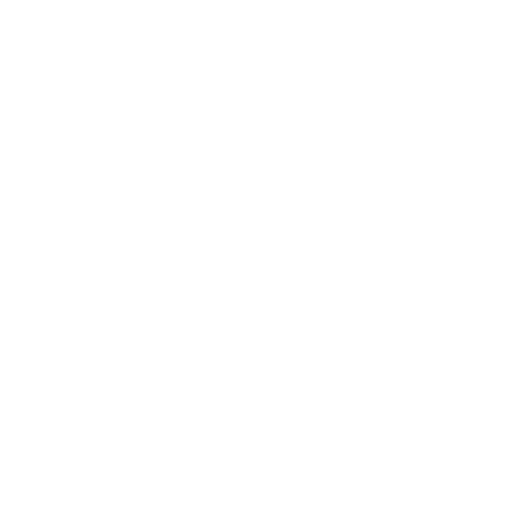
t = 0.00 s
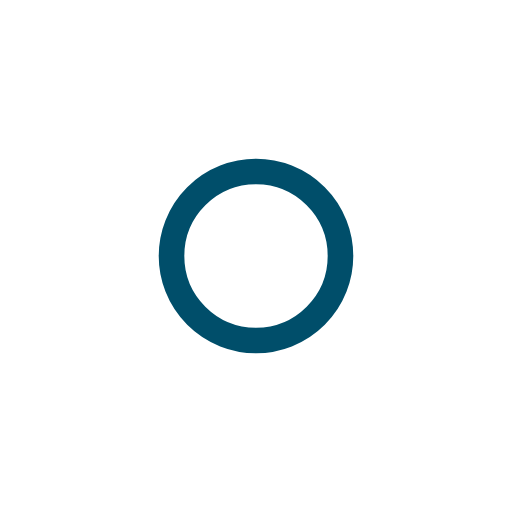
t = 0.50 s
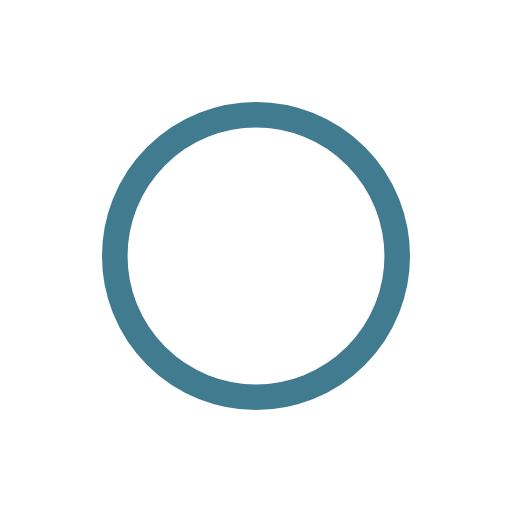
t = 1.00 s
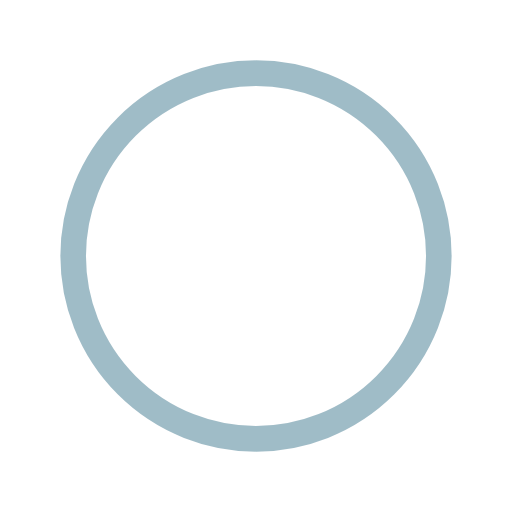
t = 1.50 s
t = 2.00 s: frame unchanged from t = 0.00 s, image omitted
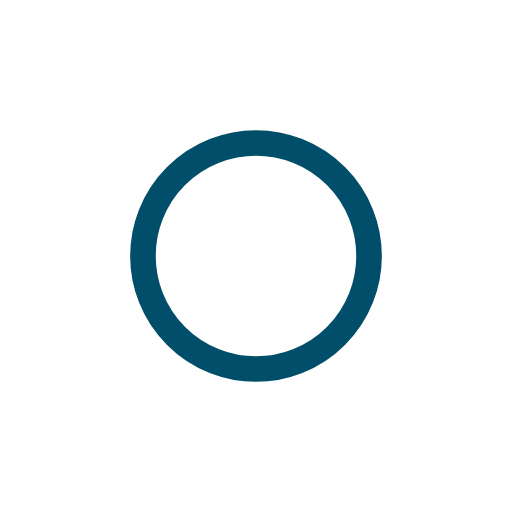
t = 2.67 s

The animated SVG that drew these frames (rendered in a browser with its animation timeline set to each time). Animation: 4 SMIL elements (animate=4); one cycle of 3.00 s, repeats indefinitely.

<?xml version="1.0" encoding="utf-8"?><svg width='100px' height='100px' xmlns="http://www.w3.org/2000/svg" viewBox="0 0 100 100" preserveAspectRatio="xMidYMid" class="uil-ripple"><rect x="0" y="0" width="100" height="100" fill="none" class="bk"></rect><g> <animate attributeName="opacity" dur="2s" repeatCount="indefinite" begin="0s" keyTimes="0;0.33;1" values="1;1;0"></animate><circle cx="50" cy="50" r="40" stroke="#004e6a" fill="none" stroke-width="5" stroke-linecap="round"><animate attributeName="r" dur="2s" repeatCount="indefinite" begin="0s" keyTimes="0;0.33;1" values="0;22;44"></animate></circle></g><g><animate attributeName="opacity" dur="2s" repeatCount="indefinite" begin="1s" keyTimes="0;0.33;1" values="1;1;0"></animate><circle cx="50" cy="50" r="40" stroke="rgba(255,255,255,0.53)" fill="none" stroke-width="5" stroke-linecap="round"><animate attributeName="r" dur="2s" repeatCount="indefinite" begin="1s" keyTimes="0;0.33;1" values="0;22;44"></animate></circle></g></svg>
